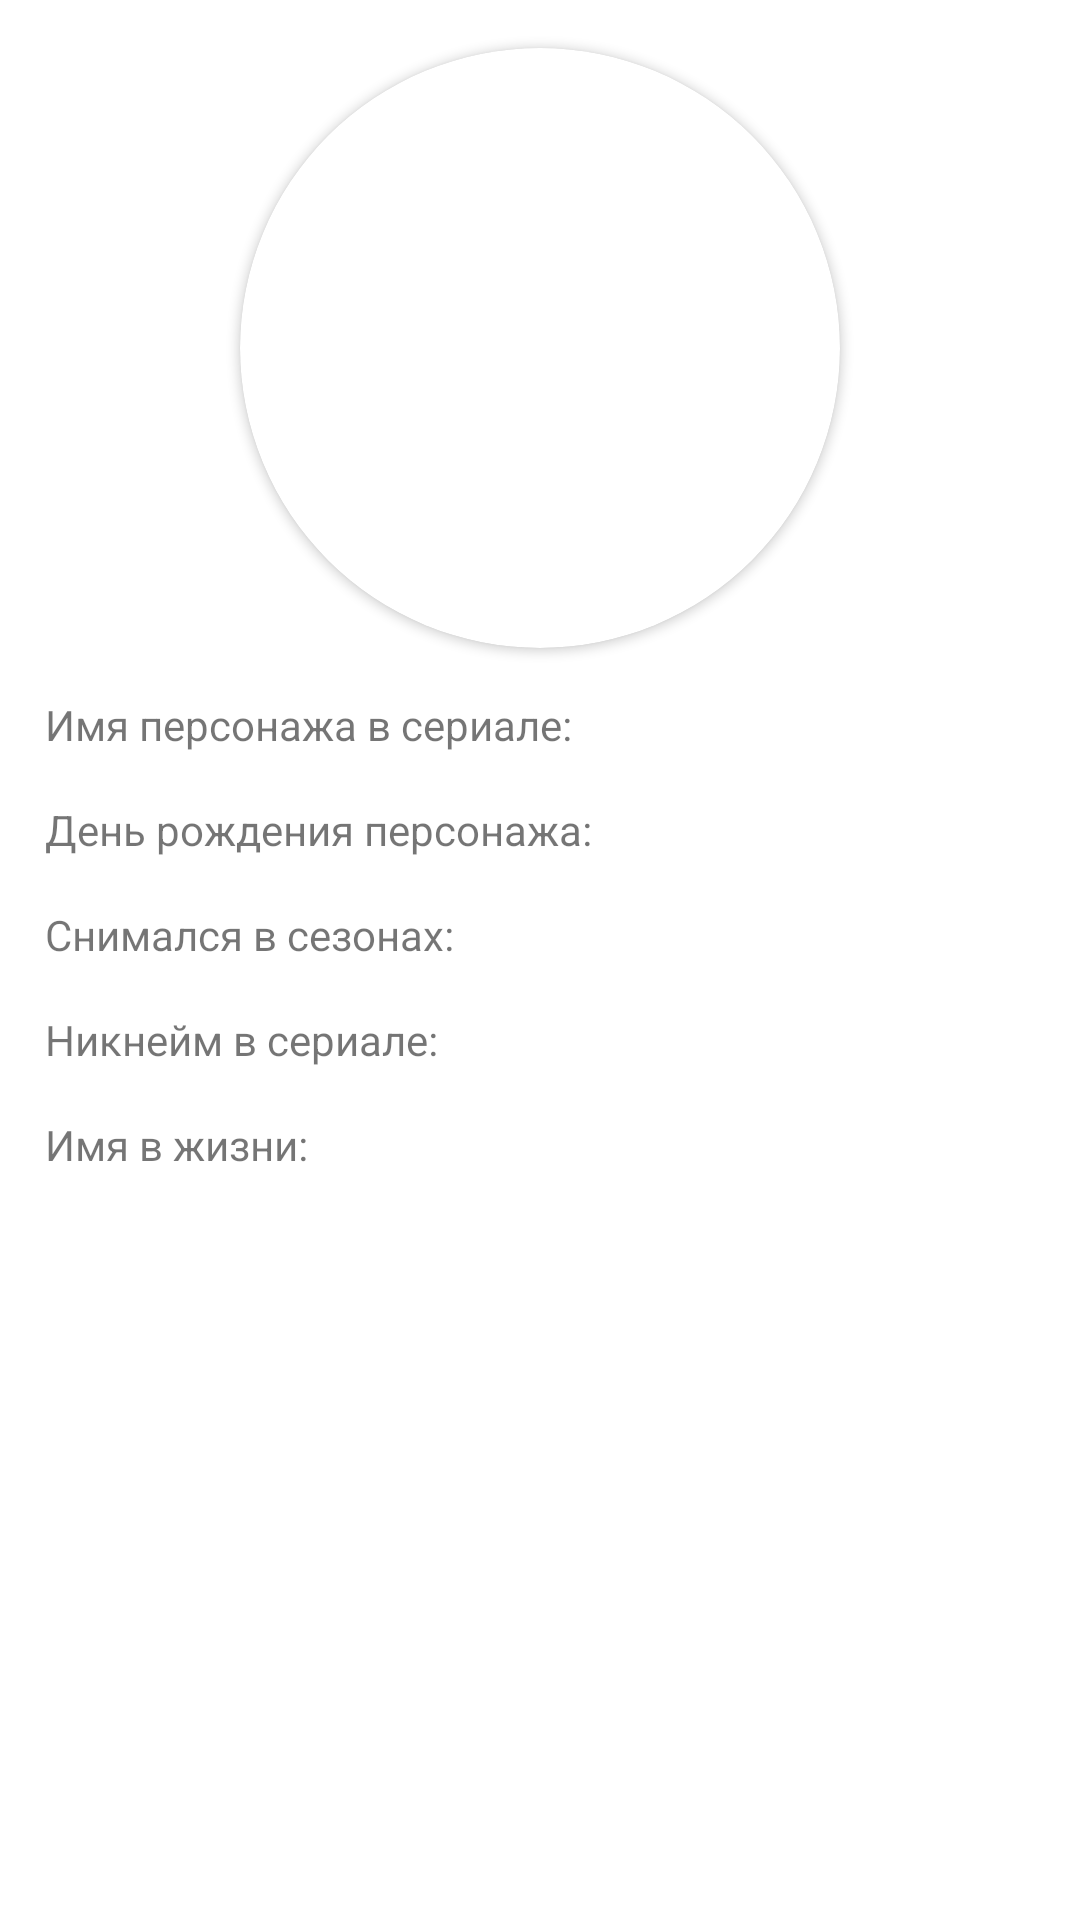

Android layout source for this screen:
<!-- AndroidManifest.xml: application theme Theme.BreakingBadInfo -->
<!-- res/layout/activity_character_info.xml -->
<?xml version="1.0" encoding="utf-8"?>
<androidx.constraintlayout.widget.ConstraintLayout xmlns:android="http://schemas.android.com/apk/res/android"
    xmlns:app="http://schemas.android.com/apk/res-auto"
    xmlns:tools="http://schemas.android.com/tools"
    android:layout_width="match_parent"
    android:layout_height="match_parent"
    tools:context=".CharacterInfoActivity">

    <androidx.cardview.widget.CardView
        android:id="@+id/characterCardView"
        android:layout_width="200dp"
        android:layout_height="200dp"
        android:layout_margin="16dp"
        app:cardCornerRadius="130dp"
        app:layout_constraintLeft_toLeftOf="parent"
        app:layout_constraintRight_toRightOf="parent"
        app:layout_constraintTop_toTopOf="parent">

        <ImageView
            android:id="@+id/characterImageInfo"
            android:layout_width="match_parent"
            android:layout_height="match_parent"
            android:adjustViewBounds="true"
            android:scaleType="centerCrop"
            tools:srcCompat="@drawable/character" />
    </androidx.cardview.widget.CardView>

    <TextView
        android:id="@+id/tabNameCharacterTextInfo"
        android:layout_width="wrap_content"
        android:layout_height="wrap_content"
        android:layout_marginTop="16dp"
        android:text="Имя персонажа в сериале: "
        android:paddingLeft="15dp"
        app:layout_constraintBottom_toBottomOf="@+id/nameCharacterTextInfo"
        app:layout_constraintRight_toLeftOf="@+id/nameCharacterTextInfo"
        app:layout_constraintLeft_toLeftOf="parent"/>

    <TextView
        android:id="@+id/nameCharacterTextInfo"
        android:layout_width="wrap_content"
        android:layout_height="wrap_content"
        android:layout_marginTop="16dp"
        app:layout_constraintLeft_toRightOf="@+id/tabNameCharacterTextInfo"
        app:layout_constraintTop_toBottomOf="@+id/characterCardView" />

    <TextView
        android:id="@+id/tabBirthdayCharacterTextInfo"
        android:layout_width="wrap_content"
        android:layout_height="wrap_content"
        android:layout_marginTop="16dp"
        android:text="День рождения персонажа: "
        android:paddingLeft="15dp"
        app:layout_constraintBottom_toBottomOf="@+id/birthdayCharacterTextInfo"
        app:layout_constraintRight_toLeftOf="@+id/birthdayCharacterTextInfo"
        app:layout_constraintLeft_toLeftOf="parent"/>

    <TextView
        android:id="@+id/birthdayCharacterTextInfo"
        android:layout_width="wrap_content"
        android:layout_height="wrap_content"
        android:layout_marginTop="16dp"
        app:layout_constraintLeft_toRightOf="@+id/tabBirthdayCharacterTextInfo"
        app:layout_constraintTop_toBottomOf="@+id/nameCharacterTextInfo" />

    <TextView
        android:id="@+id/tabSeasonsCharacterTextInfo"
        android:layout_width="wrap_content"
        android:layout_height="wrap_content"
        android:layout_marginTop="16dp"
        android:text="Снимался в сезонах: "
        android:paddingLeft="15dp"
        app:layout_constraintBottom_toBottomOf="@+id/seasonsCharacterTextInfo"
        app:layout_constraintRight_toLeftOf="@+id/seasonsCharacterTextInfo"
        app:layout_constraintLeft_toLeftOf="parent"/>

    <TextView
        android:id="@+id/seasonsCharacterTextInfo"
        android:layout_width="wrap_content"
        android:layout_height="wrap_content"
        android:layout_marginTop="16dp"
        app:layout_constraintLeft_toRightOf="@+id/tabSeasonsCharacterTextInfo"
        app:layout_constraintTop_toBottomOf="@+id/birthdayCharacterTextInfo"  />

    <TextView
        android:id="@+id/tabNickNameCharacterTextInfo"
        android:layout_width="wrap_content"
        android:layout_height="wrap_content"
        android:layout_marginTop="16dp"
        android:text="Никнейм в сериале: "
        android:paddingLeft="15dp"
        app:layout_constraintBottom_toBottomOf="@+id/nickNameCharacterTextInfo"
        app:layout_constraintRight_toLeftOf="@+id/nickNameCharacterTextInfo"
        app:layout_constraintLeft_toLeftOf="parent"/>

    <TextView
        android:id="@+id/nickNameCharacterTextInfo"
        android:layout_width="wrap_content"
        android:layout_height="wrap_content"
        android:layout_marginTop="16dp"
        app:layout_constraintLeft_toRightOf="@+id/tabNickNameCharacterTextInfo"
        app:layout_constraintTop_toBottomOf="@+id/seasonsCharacterTextInfo"  />

    <TextView
        android:id="@+id/tabPortrayedCharacterTextInfo"
        android:layout_width="wrap_content"
        android:layout_height="wrap_content"
        android:layout_marginTop="16dp"
        android:paddingLeft="15dp"
        android:text="Имя в жизни: "
        app:layout_constraintBottom_toBottomOf="@+id/portrayedCharacterTextInfo"
        app:layout_constraintRight_toLeftOf="@+id/portrayedCharacterTextInfo"
        app:layout_constraintLeft_toLeftOf="parent"/>

    <TextView
        android:id="@+id/portrayedCharacterTextInfo"
        android:layout_width="wrap_content"
        android:layout_height="wrap_content"
        android:layout_marginTop="16dp"
        app:layout_constraintLeft_toRightOf="@+id/tabPortrayedCharacterTextInfo"
        app:layout_constraintTop_toBottomOf="@+id/nickNameCharacterTextInfo" />

</androidx.constraintlayout.widget.ConstraintLayout>
<!-- resources referenced by this layout -->
<resources>
  <!-- drawable character: png bitmap (drawable, 78019 bytes) -->
  <style name="Theme.BreakingBadInfo" parent="Theme.MaterialComponents.DayNight.NoActionBar">
  
          
          <item name="colorPrimary">@color/purple_500</item>
          <item name="colorPrimaryVariant">@color/purple_700</item>
          <item name="colorOnPrimary">@color/white</item>
          
          <item name="colorSecondary">@color/teal_200</item>
          <item name="colorSecondaryVariant">@color/teal_700</item>
          <item name="colorOnSecondary">@color/black</item>
          
          <item name="android:statusBarColor" tools:targetApi="l">?attr/colorPrimaryVariant</item>
          
  
      </style>
  <color name="purple_500">#FF6200EE</color>
  <color name="purple_700">#000000</color>
  <color name="white">#FFFFFFFF</color>
  <color name="teal_200">#FF03DAC5</color>
  <color name="teal_700">#FF018786</color>
  <color name="black">#FF000000</color>
</resources>
